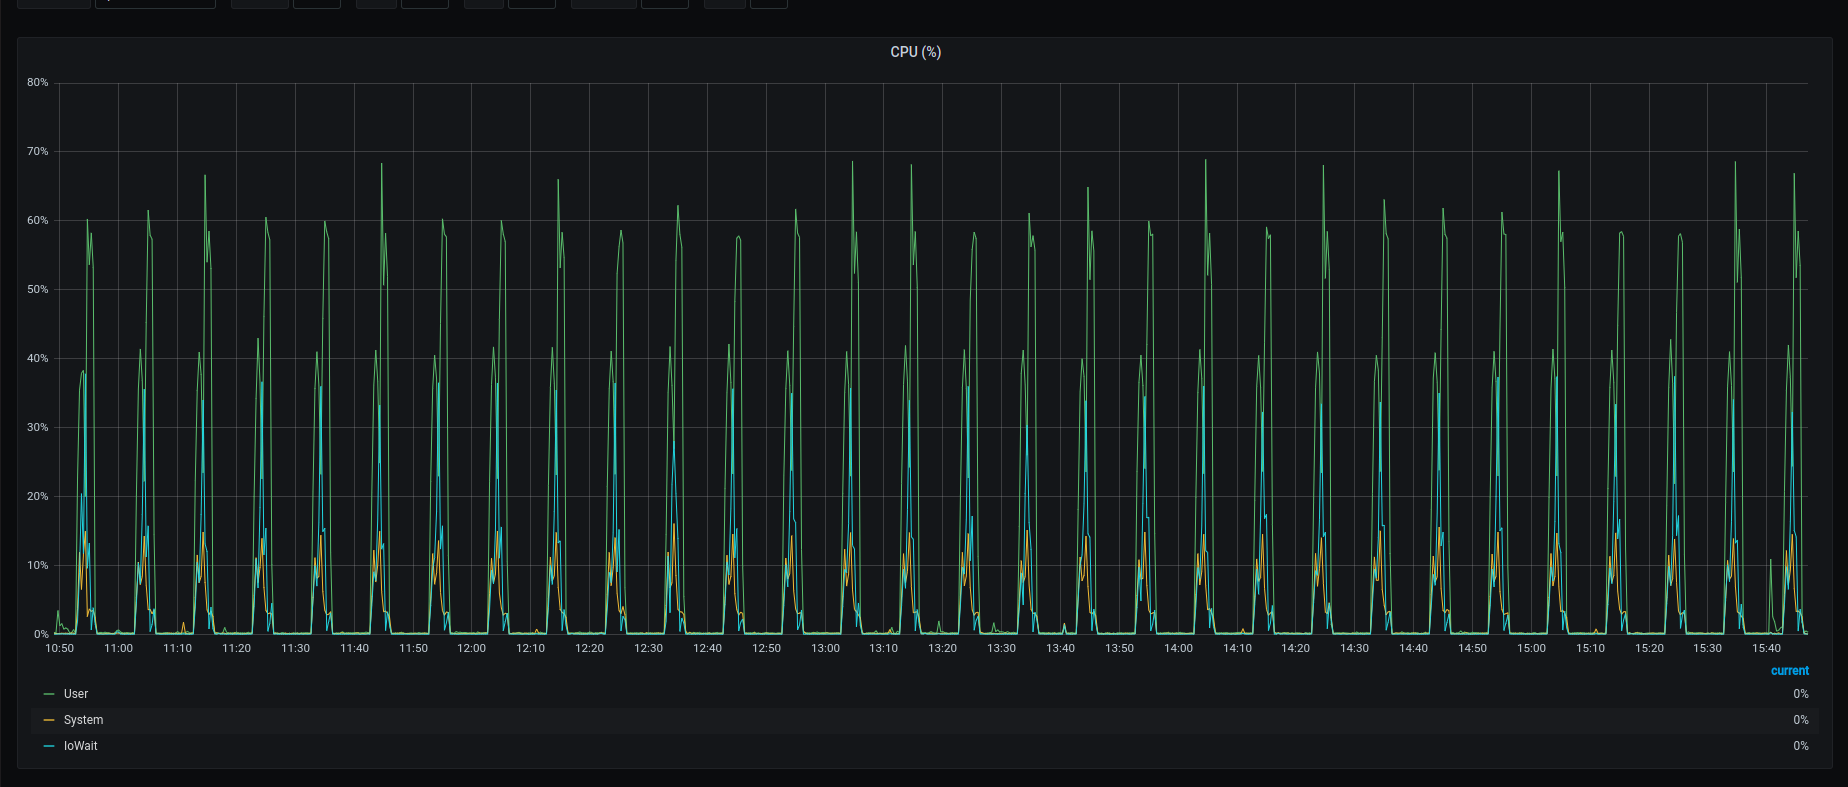

Data behind this chart, as committed beside it:
Time, User, System, IoWait
1654782540000, 0.2667, 0.125, 0.01665
1654782560000, 0.1833, 0.1166, 0
1654782580000, 3.413, 0.08348, 0.05855
1654782600000, 1.242, 0.1167, 0.02498
1654782620000, 1.525, 0.15, 0.07505
1654782640000, 0.734, 0.1251, 0.04173
1654782660000, 0.9262, 0.1498, 0.03337
1654782680000, 0.75, 0.125, 0.04167
1654782700000, 0.1916, 0.08328, 0.02497
1654782720000, 0.225, 0.1667, 0.02499
1654782740000, 0.6828, 0.1499, 0.02503
1654782760000, 0.1002, 0.08352, 0
1654782780000, 22.68, 3.786, 1.905
1654782800000, 35.43, 11.91, 9.002
1654782820000, 37.88, 6.495, 20.41
1654782840000, 38.3, 11.52, 11.73
1654782860000, 19.99, 14.95, 37.79
1654782880000, 60.27, 2.575, 9.583
1654782900000, 53.64, 3.672, 13.22
1654782920000, 58.24, 3.314, 0.6542
1654782940000, 53.23, 3.465, 3.835
1654782960000, 1.812, 2.404, 1.478
1654782980000, 0.1001, 0.1001, 0.02503
1654783000000, 0.2418, 0.09173, 0.008329
1654783020000, 0.275, 0.1, 0.02499
1654783040000, 0.1836, 0.03338, 0.01668
1654783060000, 0.3, 0.09999, 0.02503
1654783080000, 0.2168, 0.1251, 0.00835
1654783100000, 0.2248, 0.1166, 0.02494
1654783120000, 0.1085, 0.1252, 0.02505
1654783140000, 0.1251, 0.08338, 0.01667
1654783160000, 0.1417, 0.15, 0.008338
1654783180000, 0.5495, 0.1499, 0.3662
1654783200000, 0.6093, 0.2004, 0.3091
1654783220000, 0.317, 0.1002, 0.04166
1654783240000, 0.1835, 0.1168, 0.008338
1654783260000, 0.1919, 0.0584, 0.02503
1654783280000, 0.225, 0.125, 0
1654783300000, 0.2333, 0.1, 0.02496
1654783320000, 0.1503, 0.06677, 0
1654783340000, 0.2251, 0.1334, 0.025
1654783360000, 0.2001, 0.05001, 0.01667
1654783380000, 20.2, 5.359, 4.545
1654783400000, 35.58, 10.47, 10.36
1654783420000, 41.4, 7.218, 7.316
1654783440000, 36.82, 8.384, 17.36
1654783460000, 22.21, 14.25, 35.54
1654783480000, 45.21, 7.135, 11.22
1654783500000, 61.53, 3.562, 15.72
1654783520000, 57.91, 3.594, 0.4219
1654783540000, 57.34, 2.99, 1.394
1654783560000, 14.43, 3.494, 3.687
1654783580000, 0.1418, 0.1331, 0.02491
1654783600000, 0.175, 0.1166, 0.06668
1654783620000, 0.1751, 0.1001, 0
1654783640000, 0.1335, 0.08342, 0.008333
1654783660000, 0.1919, 0.1001, 0.01667
1654783680000, 0.2335, 0.07507, 0.02503
1654783700000, 0.225, 0.125, 0
1654783720000, 0.09997, 0.175, 0.025
... 835 more rows
